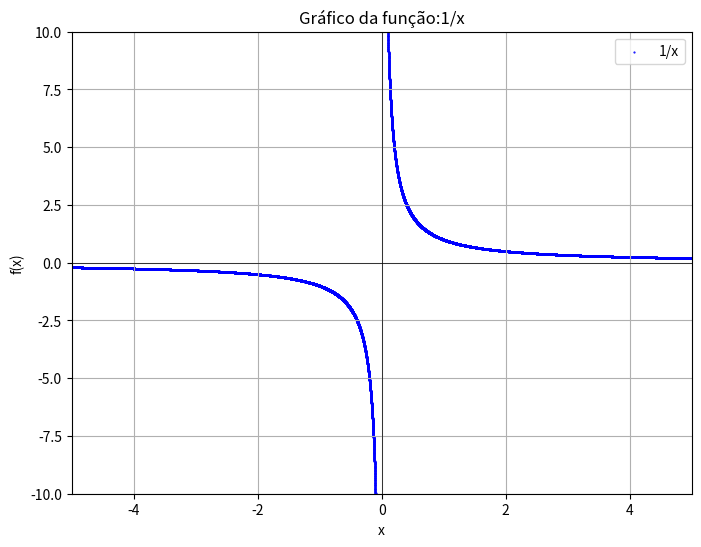

Write Python code to recreate this figure.
import numpy as np
import sympy
import matplotlib.pyplot as plt

# Definir a função
func = "1/x"
xpy = sympy.symbols('x')
func_py = sympy.sympify(func)
f = sympy.lambdify(xpy, func_py)

# Gerar valores de x
x = np.linspace(-5, 5, 50000)

# Calcular valores de y
y = f(x)

# Criar o gráfico
plt.figure(figsize=(8,6))
plt.scatter(x, y, label = func, color='b',s=0.3)
plt.axhline(0, color='black', linewidth=0.5)
plt.axvline(0, color='black', linewidth=0.5)
plt.title("Gráfico da função:" + func)
plt.xlabel('x')
plt.ylabel('f(x)')
plt.grid(True)
plt.ylim(-10, 10)
plt.xlim(-5, 5)
plt.legend()

# Salvar o gráfico como uma imagem PNG
plt.savefig('grafico_funcao.png')

# Mostrar o gráfico
plt.show()
